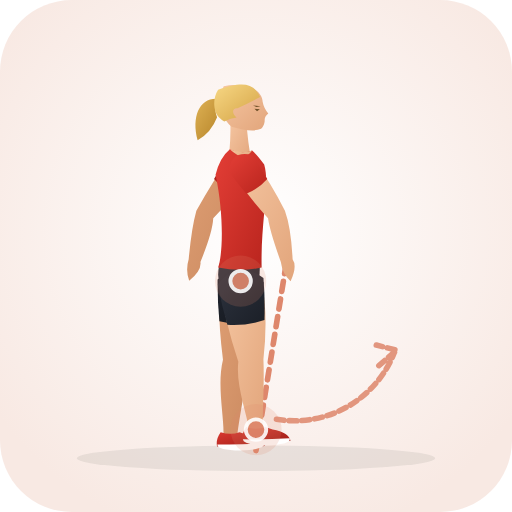
t = 0.00 s
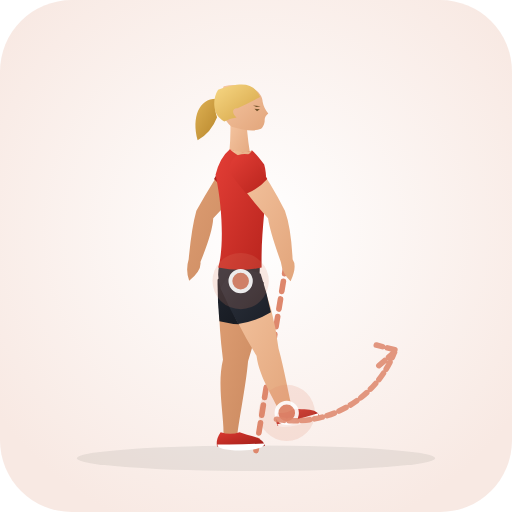
t = 0.38 s
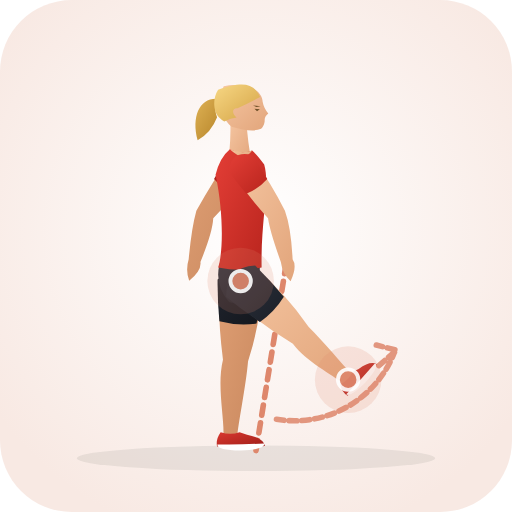
t = 1.13 s
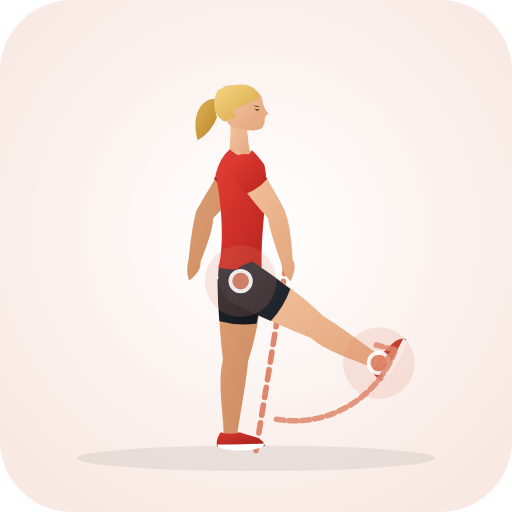
t = 1.50 s
t = 1.88 s: frame unchanged from t = 1.13 s, image omitted
t = 2.63 s: frame unchanged from t = 0.38 s, image omitted

The animated SVG that drew these frames (rendered in a browser with its animation timeline set to each time). Animation: 31 SMIL elements (animate=31); one cycle of 3.00 s, repeats indefinitely.

<svg xmlns="http://www.w3.org/2000/svg" viewBox="0 0 200 200" role="img" aria-label="Banded Kick Back Pulses (Hip · Strengthening)">
  <defs>
    <radialGradient id="bg" cx="50%" cy="45%" r="62%"><stop offset="0%" stop-color="#ffffff" /><stop offset="100%" stop-color="#f8e9e3" /></radialGradient>
    <linearGradient id="skin" x1="0%" y1="0%" x2="100%" y2="100%"><stop offset="0%" stop-color="#f6c7a3" /><stop offset="100%" stop-color="#e2a57b" /></linearGradient>
    <linearGradient id="skinBack" x1="0%" y1="0%" x2="100%" y2="100%"><stop offset="0%" stop-color="#df9f74" /><stop offset="100%" stop-color="#c9885e" /></linearGradient>
    <linearGradient id="shirt" x1="0%" y1="0%" x2="100%" y2="100%"><stop offset="0%" stop-color="#e33e36" /><stop offset="100%" stop-color="#b8241d" /></linearGradient>
    <linearGradient id="shirtBack" x1="0%" y1="0%" x2="100%" y2="100%"><stop offset="0%" stop-color="#ba261f" /><stop offset="100%" stop-color="#911914" /></linearGradient>
    <linearGradient id="shorts" x1="0%" y1="0%" x2="100%" y2="100%"><stop offset="0%" stop-color="#2e3440" /><stop offset="100%" stop-color="#1b1f27" /></linearGradient>
    <linearGradient id="shortsBack" x1="0%" y1="0%" x2="100%" y2="100%"><stop offset="0%" stop-color="#212630" /><stop offset="100%" stop-color="#13161c" /></linearGradient>
    <linearGradient id="hair" x1="0%" y1="0%" x2="100%" y2="100%"><stop offset="0%" stop-color="#f7d784" /><stop offset="100%" stop-color="#d4a345" /></linearGradient>
    <linearGradient id="hairBack" x1="0%" y1="0%" x2="100%" y2="100%"><stop offset="0%" stop-color="#deb154" /><stop offset="100%" stop-color="#b58328" /></linearGradient>
    <linearGradient id="shoe" x1="0%" y1="0%" x2="100%" y2="100%"><stop offset="0%" stop-color="#d93830" /><stop offset="100%" stop-color="#9e1e18" /></linearGradient>
  </defs>
  <rect width="200" height="200" rx="28" fill="url(#bg)" />
  <ellipse cx="100" cy="179.0" rx="70" ry="5" fill="#1b2520" fill-opacity="0.08" />
  <path d="M100.0 176.0 L112.0 101.8" stroke="#de876c" stroke-width="2.2" stroke-dasharray="4 3" stroke-linecap="round" fill="none"><animate attributeName="d" values="M100.0 176.0 L112.0 101.8;M100.0 176.0 L112.0 101.8;M100.0 176.0 L112.0 101.8" dur="3.0s" repeatCount="indefinite" /></path>
  <g>
    <path d="M 85.8 109.3 Q 84.9 123.5 87.1 140.5 C 84.7 150.2 87.5 162.6 87.3 169.6 Q 89.8 173.0 92.7 170.0 C 93.5 163.0 96.0 151.0 96.9 141.1 Q 102.2 124.6 102.2 110.3 Q 94.5 102.4 85.8 109.3 Z" fill="url(#skinBack)"><animate attributeName="d" values="M 85.8 109.3 Q 84.9 123.5 87.1 140.5 C 84.7 150.2 87.5 162.6 87.3 169.6 Q 89.8 173.0 92.7 170.0 C 93.5 163.0 96.0 151.0 96.9 141.1 Q 102.2 124.6 102.2 110.3 Q 94.5 102.4 85.8 109.3 Z;M 85.8 109.3 Q 84.9 123.5 87.1 140.5 C 84.7 150.2 87.5 162.6 87.3 169.6 Q 89.8 173.0 92.7 170.0 C 93.5 163.0 96.0 151.0 96.9 141.1 Q 102.2 124.6 102.2 110.3 Q 94.5 102.4 85.8 109.3 Z;M 85.8 109.3 Q 84.9 123.5 87.1 140.5 C 84.7 150.2 87.5 162.6 87.3 169.6 Q 89.8 173.0 92.7 170.0 C 93.5 163.0 96.0 151.0 96.9 141.1 Q 102.2 124.6 102.2 110.3 Q 94.5 102.4 85.8 109.3 Z" dur="3.0s" repeatCount="indefinite" /></path>
    <path d="M 85.0 109.2 Q 84.9 117.3 85.7 125.5 Q 92.9 127.4 100.2 126.4 Q 102.1 118.4 103.0 110.4 Q 94.6 101.3 85.0 109.2 Z" fill="url(#shortsBack)"><animate attributeName="d" values="M 85.0 109.2 Q 84.9 117.3 85.7 125.5 Q 92.9 127.4 100.2 126.4 Q 102.1 118.4 103.0 110.4 Q 94.6 101.3 85.0 109.2 Z;M 85.0 109.2 Q 84.9 117.3 85.7 125.5 Q 92.9 127.4 100.2 126.4 Q 102.1 118.4 103.0 110.4 Q 94.6 101.3 85.0 109.2 Z;M 85.0 109.2 Q 84.9 117.3 85.7 125.5 Q 92.9 127.4 100.2 126.4 Q 102.1 118.4 103.0 110.4 Q 94.6 101.3 85.0 109.2 Z" dur="3.0s" repeatCount="indefinite" /></path>
    <path d="M 86.2 168.8 Q 84.2 171.6 84.8 174.4 Q 93.5 175.0 103.5 174.2 Q 102.8 171.0 96.5 169.8 L 93.6 168.8 Q 90.0 170.1 86.2 168.8 Z" fill="url(#shoe)"><animate attributeName="d" values="M 86.2 168.8 Q 84.2 171.6 84.8 174.4 Q 93.5 175.0 103.5 174.2 Q 102.8 171.0 96.5 169.8 L 93.6 168.8 Q 90.0 170.1 86.2 168.8 Z;M 86.2 168.8 Q 84.2 171.6 84.8 174.4 Q 93.5 175.0 103.5 174.2 Q 102.8 171.0 96.5 169.8 L 93.6 168.8 Q 90.0 170.1 86.2 168.8 Z;M 86.2 168.8 Q 84.2 171.6 84.8 174.4 Q 93.5 175.0 103.5 174.2 Q 102.8 171.0 96.5 169.8 L 93.6 168.8 Q 90.0 170.1 86.2 168.8 Z" dur="3.0s" repeatCount="indefinite" /></path>
    <path d="M 84.9 173.6 Q 94.0 173.8 103.2 173.2 Q 103.8 175.6 94.0 176.0 Q 84.7 175.8 84.9 173.6 Z" fill="#ffffff"><animate attributeName="d" values="M 84.9 173.6 Q 94.0 173.8 103.2 173.2 Q 103.8 175.6 94.0 176.0 Q 84.7 175.8 84.9 173.6 Z;M 84.9 173.6 Q 94.0 173.8 103.2 173.2 Q 103.8 175.6 94.0 176.0 Q 84.7 175.8 84.9 173.6 Z;M 84.9 173.6 Q 94.0 173.8 103.2 173.2 Q 103.8 175.6 94.0 176.0 Q 84.7 175.8 84.9 173.6 Z" dur="3.0s" repeatCount="indefinite" /></path>
    <path d="M 90.0 61.0 Q 83.5 70.1 76.7 82.3 Q 74.8 89.1 73.7 101.3 Q 72.4 105.6 73.9 109.7 Q 78.8 105.7 78.3 102.3 Q 83.0 90.9 83.3 85.3 Q 92.2 76.2 98.0 66.6 Q 97.0 59.6 90.0 61.0 Z" fill="url(#skinBack)"><animate attributeName="d" values="M 90.0 61.0 Q 83.5 70.1 76.7 82.3 Q 74.8 89.1 73.7 101.3 Q 72.4 105.6 73.9 109.7 Q 78.8 105.7 78.3 102.3 Q 83.0 90.9 83.3 85.3 Q 92.2 76.2 98.0 66.6 Q 97.0 59.6 90.0 61.0 Z;M 90.0 61.0 Q 83.5 70.1 76.7 82.3 Q 74.8 89.1 73.7 101.3 Q 72.4 105.6 73.9 109.7 Q 78.8 105.7 78.3 102.3 Q 83.0 90.9 83.3 85.3 Q 92.2 76.2 98.0 66.6 Q 97.0 59.6 90.0 61.0 Z;M 90.0 61.0 Q 83.5 70.1 76.7 82.3 Q 74.8 89.1 73.7 101.3 Q 72.4 105.6 73.9 109.7 Q 78.8 105.7 78.3 102.3 Q 83.0 90.9 83.3 85.3 Q 92.2 76.2 98.0 66.6 Q 97.0 59.6 90.0 61.0 Z" dur="3.0s" repeatCount="indefinite" /></path>
    <path d="M 89.4 60.6 Q 86.3 65.1 83.6 69.9 Q 87.0 73.8 91.8 75.7 Q 95.4 71.5 98.6 67.0 Q 97.7 58.5 89.4 60.6 Z" fill="url(#shirtBack)"><animate attributeName="d" values="M 89.4 60.6 Q 86.3 65.1 83.6 69.9 Q 87.0 73.8 91.8 75.7 Q 95.4 71.5 98.6 67.0 Q 97.7 58.5 89.4 60.6 Z;M 89.4 60.6 Q 86.3 65.1 83.6 69.9 Q 87.0 73.8 91.8 75.7 Q 95.4 71.5 98.6 67.0 Q 97.7 58.5 89.4 60.6 Z;M 89.4 60.6 Q 86.3 65.1 83.6 69.9 Q 87.0 73.8 91.8 75.7 Q 95.4 71.5 98.6 67.0 Q 97.7 58.5 89.4 60.6 Z" dur="3.0s" repeatCount="indefinite" /></path>
    <path d="M 86.5 38.8 C 78.5 37.1 74.5 44.8 77.2 54.8 Q 82.5 51.8 84.8 45.8 C 83.5 42.8 84.5 40.3 86.5 38.8 Z" fill="url(#hairBack)"><animate attributeName="d" values="M 86.5 38.8 C 78.5 37.1 74.5 44.8 77.2 54.8 Q 82.5 51.8 84.8 45.8 C 83.5 42.8 84.5 40.3 86.5 38.8 Z;M 86.5 38.8 C 78.5 37.1 74.5 44.8 77.2 54.8 Q 82.5 51.8 84.8 45.8 C 83.5 42.8 84.5 40.3 86.5 38.8 Z;M 86.5 38.8 C 78.5 37.1 74.5 44.8 77.2 54.8 Q 82.5 51.8 84.8 45.8 C 83.5 42.8 84.5 40.3 86.5 38.8 Z" dur="3.0s" repeatCount="indefinite" /></path>
    <path d="M 90.0 46.3 Q 90.2 55.8 89.2 62.3 Q 94.0 65.0 98.2 62.6 Q 96.8 56.0 96.2 46.8 Q 93.5 44.8 90.0 46.3 Z" fill="url(#skin)"><animate attributeName="d" values="M 90.0 46.3 Q 90.2 55.8 89.2 62.3 Q 94.0 65.0 98.2 62.6 Q 96.8 56.0 96.2 46.8 Q 93.5 44.8 90.0 46.3 Z;M 90.0 46.3 Q 90.2 55.8 89.2 62.3 Q 94.0 65.0 98.2 62.6 Q 96.8 56.0 96.2 46.8 Q 93.5 44.8 90.0 46.3 Z;M 90.0 46.3 Q 90.2 55.8 89.2 62.3 Q 94.0 65.0 98.2 62.6 Q 96.8 56.0 96.2 46.8 Q 93.5 44.8 90.0 46.3 Z" dur="3.0s" repeatCount="indefinite" /></path>
    <path d="M 93.0 33.3 C 99.0 33.3 102.4 36.3 102.6 39.7 Q 103.0 42.1 104.8 44.3 Q 103.2 45.5 103.4 47.3 Q 103.2 49.3 102.0 50.3 C 99.2 51.5 95.5 50.9 90.5 49.5 C 86.4 46.3 84.6 38.8 87.4 33.7 Q 90.2 33.1 93.0 33.3 Z" fill="url(#skin)"><animate attributeName="d" values="M 93.0 33.3 C 99.0 33.3 102.4 36.3 102.6 39.7 Q 103.0 42.1 104.8 44.3 Q 103.2 45.5 103.4 47.3 Q 103.2 49.3 102.0 50.3 C 99.2 51.5 95.5 50.9 90.5 49.5 C 86.4 46.3 84.6 38.8 87.4 33.7 Q 90.2 33.1 93.0 33.3 Z;M 93.0 33.3 C 99.0 33.3 102.4 36.3 102.6 39.7 Q 103.0 42.1 104.8 44.3 Q 103.2 45.5 103.4 47.3 Q 103.2 49.3 102.0 50.3 C 99.2 51.5 95.5 50.9 90.5 49.5 C 86.4 46.3 84.6 38.8 87.4 33.7 Q 90.2 33.1 93.0 33.3 Z;M 93.0 33.3 C 99.0 33.3 102.4 36.3 102.6 39.7 Q 103.0 42.1 104.8 44.3 Q 103.2 45.5 103.4 47.3 Q 103.2 49.3 102.0 50.3 C 99.2 51.5 95.5 50.9 90.5 49.5 C 86.4 46.3 84.6 38.8 87.4 33.7 Q 90.2 33.1 93.0 33.3 Z" dur="3.0s" repeatCount="indefinite" /></path>
    <path d="M 101.6 37.9 C 99.2 32.3 94.5 31.7 85.2 35.1 C 82.8 38.8 83.5 43.8 85.5 45.8 Q 86.5 46.8 87.6 47.5 Q 90.2 46.1 92.4 45.9 C 90.4 44.1 90.7 42.1 92.8 42.3 Q 97.4 40.1 101.6 37.9 Z" fill="url(#hair)"><animate attributeName="d" values="M 101.6 37.9 C 99.2 32.3 94.5 31.7 85.2 35.1 C 82.8 38.8 83.5 43.8 85.5 45.8 Q 86.5 46.8 87.6 47.5 Q 90.2 46.1 92.4 45.9 C 90.4 44.1 90.7 42.1 92.8 42.3 Q 97.4 40.1 101.6 37.9 Z;M 101.6 37.9 C 99.2 32.3 94.5 31.7 85.2 35.1 C 82.8 38.8 83.5 43.8 85.5 45.8 Q 86.5 46.8 87.6 47.5 Q 90.2 46.1 92.4 45.9 C 90.4 44.1 90.7 42.1 92.8 42.3 Q 97.4 40.1 101.6 37.9 Z;M 101.6 37.9 C 99.2 32.3 94.5 31.7 85.2 35.1 C 82.8 38.8 83.5 43.8 85.5 45.8 Q 86.5 46.8 87.6 47.5 Q 90.2 46.1 92.4 45.9 C 90.4 44.1 90.7 42.1 92.8 42.3 Q 97.4 40.1 101.6 37.9 Z" dur="3.0s" repeatCount="indefinite" /></path>
    <path d="M 99.4 42.5 L 101.5 42.7 L 100.4 43.5 Z M 98.8 41.2 L 101.8 41.5 L 100.2 41.8 Z" fill="#6e4f28"><animate attributeName="d" values="M 99.4 42.5 L 101.5 42.7 L 100.4 43.5 Z M 98.8 41.2 L 101.8 41.5 L 100.2 41.8 Z;M 99.4 42.5 L 101.5 42.7 L 100.4 43.5 Z M 98.8 41.2 L 101.8 41.5 L 100.2 41.8 Z;M 99.4 42.5 L 101.5 42.7 L 100.4 43.5 Z M 98.8 41.2 L 101.8 41.5 L 100.2 41.8 Z" dur="3.0s" repeatCount="indefinite" /></path>
    <path d="M 86.8 100.3 Q 82.6 109.8 89.5 118.0 Q 94.0 119.5 98.5 118.0 Q 102.2 109.8 101.4 100.3 Z" fill="url(#shorts)"><animate attributeName="d" values="M 86.8 100.3 Q 82.6 109.8 89.5 118.0 Q 94.0 119.5 98.5 118.0 Q 102.2 109.8 101.4 100.3 Z;M 86.8 100.3 Q 82.6 109.8 89.5 118.0 Q 94.0 119.5 98.5 118.0 Q 102.2 109.8 101.4 100.3 Z;M 86.8 100.3 Q 82.6 109.8 89.5 118.0 Q 94.0 119.5 98.5 118.0 Q 102.2 109.8 101.4 100.3 Z" dur="3.0s" repeatCount="indefinite" /></path>
    <path d="M 89.8 58.3 Q 85.8 61.6 84.2 68.3 C 87.8 85.2 86.8 100.3 85.2 104.5 Q 94.0 106.3 102.2 104.5 C 101.8 86.2 105.6 72.3 103.2 64.3 Q 100.5 60.6 98.5 58.8 Q 94.0 60.6 89.8 58.3 Z" fill="url(#shirt)"><animate attributeName="d" values="M 89.8 58.3 Q 85.8 61.6 84.2 68.3 C 87.8 85.2 86.8 100.3 85.2 104.5 Q 94.0 106.3 102.2 104.5 C 101.8 86.2 105.6 72.3 103.2 64.3 Q 100.5 60.6 98.5 58.8 Q 94.0 60.6 89.8 58.3 Z;M 89.8 58.3 Q 85.8 61.6 84.2 68.3 C 87.8 85.2 86.8 100.3 85.2 104.5 Q 94.0 106.3 102.2 104.5 C 101.8 86.2 105.6 72.3 103.2 64.3 Q 100.5 60.6 98.5 58.8 Q 94.0 60.6 89.8 58.3 Z;M 89.8 58.3 Q 85.8 61.6 84.2 68.3 C 87.8 85.2 86.8 100.3 85.2 104.5 Q 94.0 106.3 102.2 104.5 C 101.8 86.2 105.6 72.3 103.2 64.3 Q 100.5 60.6 98.5 58.8 Q 94.0 60.6 89.8 58.3 Z" dur="3.0s" repeatCount="indefinite" /></path>
    <path d="M 89.8 58.3 Q 95.2 63.6 98.5 58.8 Q 94.0 60.3 89.8 58.3 Z" fill="url(#skin)"><animate attributeName="d" values="M 89.8 58.3 Q 95.2 63.6 98.5 58.8 Q 94.0 60.3 89.8 58.3 Z;M 89.8 58.3 Q 95.2 63.6 98.5 58.8 Q 94.0 60.3 89.8 58.3 Z;M 89.8 58.3 Q 95.2 63.6 98.5 58.8 Q 94.0 60.3 89.8 58.3 Z" dur="3.0s" repeatCount="indefinite" /></path>
    <path d="M 85.9 110.8 Q 87.7 125.1 93.1 141.3 C 92.0 150.5 96.5 161.5 97.3 168.0 Q 100.2 171.0 102.7 167.6 C 102.5 161.1 103.3 149.6 102.9 140.3 Q 104.9 122.9 102.1 108.8 Q 93.1 102.5 85.9 110.8 Z" fill="url(#skin)"><animate attributeName="d" values="M 85.9 110.8 Q 87.7 125.1 93.1 141.3 C 92.0 150.5 96.5 161.5 97.3 168.0 Q 100.2 171.0 102.7 167.6 C 102.5 161.1 103.3 149.6 102.9 140.3 Q 104.9 122.9 102.1 108.8 Q 93.1 102.5 85.9 110.8 Z;M 89.8 116.8 Q 103.6 125.1 121.5 132.0 C 128.8 138.3 140.7 141.1 146.6 144.1 Q 150.8 143.4 149.4 139.5 C 143.8 135.8 134.5 128.5 126.5 123.6 Q 112.5 110.3 98.2 102.8 Q 87.7 106.0 89.8 116.8 Z;M 85.9 110.8 Q 87.7 125.1 93.1 141.3 C 92.0 150.5 96.5 161.5 97.3 168.0 Q 100.2 171.0 102.7 167.6 C 102.5 161.1 103.3 149.6 102.9 140.3 Q 104.9 122.9 102.1 108.8 Q 93.1 102.5 85.9 110.8 Z" dur="3.0s" repeatCount="indefinite" /></path>
    <path d="M 85.1 111.0 Q 86.5 119.0 88.8 126.9 Q 96.3 127.4 103.3 125.0 Q 103.6 116.8 102.9 108.6 Q 92.9 101.3 85.1 111.0 Z" fill="url(#shorts)"><animate attributeName="d" values="M 85.1 111.0 Q 86.5 119.0 88.8 126.9 Q 96.3 127.4 103.3 125.0 Q 103.6 116.8 102.9 108.6 Q 92.9 101.3 85.1 111.0 Z;M 89.4 117.5 Q 97.4 121.9 105.8 125.4 Q 110.9 119.9 113.4 112.9 Q 106.2 107.1 98.6 102.1 Q 86.7 105.4 89.4 117.5 Z;M 85.1 111.0 Q 86.5 119.0 88.8 126.9 Q 96.3 127.4 103.3 125.0 Q 103.6 116.8 102.9 108.6 Q 92.9 101.3 85.1 111.0 Z" dur="3.0s" repeatCount="indefinite" /></path>
    <path d="M 96.2 166.8 Q 94.2 169.6 94.8 172.4 Q 103.5 173.0 113.5 172.2 Q 112.8 169.0 106.5 167.8 L 103.6 166.8 Q 100.0 168.1 96.2 166.8 Z" fill="url(#shoe)"><animate attributeName="d" values="M 96.2 166.8 Q 94.2 169.6 94.8 172.4 Q 103.5 173.0 113.5 172.2 Q 112.8 169.0 106.5 167.8 L 103.6 166.8 Q 100.0 168.1 96.2 166.8 Z;M 145.2 144.6 Q 146.6 147.7 149.4 148.6 Q 154.3 141.4 158.6 132.4 Q 155.5 131.3 151.3 136.2 L 149.0 138.2 Q 148.3 142.0 145.2 144.6 Z;M 96.2 166.8 Q 94.2 169.6 94.8 172.4 Q 103.5 173.0 113.5 172.2 Q 112.8 169.0 106.5 167.8 L 103.6 166.8 Q 100.0 168.1 96.2 166.8 Z" dur="3.0s" repeatCount="indefinite" /></path>
    <path d="M 94.9 171.6 Q 104.0 171.8 113.2 171.2 Q 113.8 173.6 104.0 174.0 Q 94.7 173.8 94.9 171.6 Z" fill="#ffffff"><animate attributeName="d" values="M 94.9 171.6 Q 104.0 171.8 113.2 171.2 Q 113.8 173.6 104.0 174.0 Q 94.7 173.8 94.9 171.6 Z;M 148.7 148.1 Q 153.5 140.4 157.6 132.1 Q 160.0 132.8 155.4 141.5 Q 150.5 149.4 148.7 148.1 Z;M 94.9 171.6 Q 104.0 171.8 113.2 171.2 Q 113.8 173.6 104.0 174.0 Q 94.7 173.8 94.9 171.6 Z" dur="3.0s" repeatCount="indefinite" /></path>
    <path d="M 90.0 66.6 Q 96.3 75.9 104.7 85.3 Q 105.5 90.8 109.7 102.3 Q 110.3 106.8 113.5 109.9 Q 116.2 104.1 114.3 101.3 Q 113.7 88.9 111.3 82.3 Q 105.0 69.8 98.0 61.0 Q 91.0 59.6 90.0 66.6 Z" fill="url(#skin)"><animate attributeName="d" values="M 90.0 66.6 Q 96.3 75.9 104.7 85.3 Q 105.5 90.8 109.7 102.3 Q 110.3 106.8 113.5 109.9 Q 116.2 104.1 114.3 101.3 Q 113.7 88.9 111.3 82.3 Q 105.0 69.8 98.0 61.0 Q 91.0 59.6 90.0 66.6 Z;M 90.0 66.6 Q 96.3 75.9 104.7 85.3 Q 105.5 90.8 109.7 102.3 Q 110.3 106.8 113.5 109.9 Q 116.2 104.1 114.3 101.3 Q 113.7 88.9 111.3 82.3 Q 105.0 69.8 98.0 61.0 Q 91.0 59.6 90.0 66.6 Z;M 90.0 66.6 Q 96.3 75.9 104.7 85.3 Q 105.5 90.8 109.7 102.3 Q 110.3 106.8 113.5 109.9 Q 116.2 104.1 114.3 101.3 Q 113.7 88.9 111.3 82.3 Q 105.0 69.8 98.0 61.0 Q 91.0 59.6 90.0 66.6 Z" dur="3.0s" repeatCount="indefinite" /></path>
    <path d="M 89.4 67.0 Q 92.6 71.5 96.2 75.7 Q 101.0 73.8 104.4 69.9 Q 101.7 65.1 98.6 60.6 Q 90.3 58.5 89.4 67.0 Z" fill="url(#shirt)"><animate attributeName="d" values="M 89.4 67.0 Q 92.6 71.5 96.2 75.7 Q 101.0 73.8 104.4 69.9 Q 101.7 65.1 98.6 60.6 Q 90.3 58.5 89.4 67.0 Z;M 89.4 67.0 Q 92.6 71.5 96.2 75.7 Q 101.0 73.8 104.4 69.9 Q 101.7 65.1 98.6 60.6 Q 90.3 58.5 89.4 67.0 Z;M 89.4 67.0 Q 92.6 71.5 96.2 75.7 Q 101.0 73.8 104.4 69.9 Q 101.7 65.1 98.6 60.6 Q 90.3 58.5 89.4 67.0 Z" dur="3.0s" repeatCount="indefinite" /></path>
  </g>
  <circle cx="94.0" cy="109.8" r="12" fill="#de876c" fill-opacity="0.18"><animate attributeName="cx" values="94.0;94.0;94.0" dur="3.0s" repeatCount="indefinite" /><animate attributeName="cy" values="109.8;109.8;109.8" dur="3.0s" repeatCount="indefinite" /><animate attributeName="r" values="10;14;10" dur="3.0s" repeatCount="indefinite" /></circle><circle cx="94.0" cy="109.8" r="4" fill="#de876c" stroke="#ffffff" stroke-width="1.5" opacity="0.9"><animate attributeName="cx" values="94.0;94.0;94.0" dur="3.0s" repeatCount="indefinite" /><animate attributeName="cy" values="109.8;109.8;109.8" dur="3.0s" repeatCount="indefinite" /></circle><circle cx="100.0" cy="167.8" r="12" fill="#de876c" fill-opacity="0.18"><animate attributeName="cx" values="100.0;148.0;100.0" dur="3.0s" repeatCount="indefinite" /><animate attributeName="cy" values="167.8;141.8;167.8" dur="3.0s" repeatCount="indefinite" /><animate attributeName="r" values="10;14;10" dur="3.0s" repeatCount="indefinite" /></circle><circle cx="100.0" cy="167.8" r="4" fill="#de876c" stroke="#ffffff" stroke-width="1.5" opacity="0.9"><animate attributeName="cx" values="100.0;148.0;100.0" dur="3.0s" repeatCount="indefinite" /><animate attributeName="cy" values="167.8;141.8;167.8" dur="3.0s" repeatCount="indefinite" /></circle>
  <path d="M108 168 A 42 42 0 0 0 154 142 M148 147 L155 141 L147 139" transform="translate(0 -4.2)" fill="none" stroke="#de876c" stroke-width="2.2" stroke-linecap="round" stroke-linejoin="round" stroke-dasharray="3 2" opacity="0.85" />
</svg>
